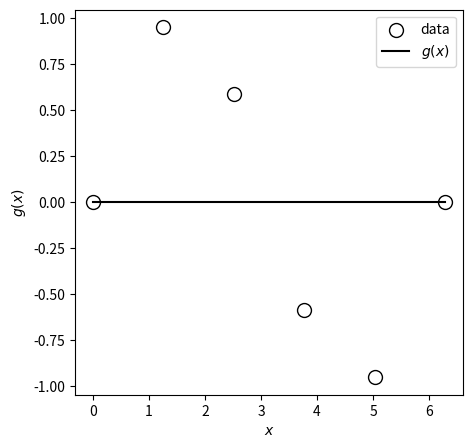
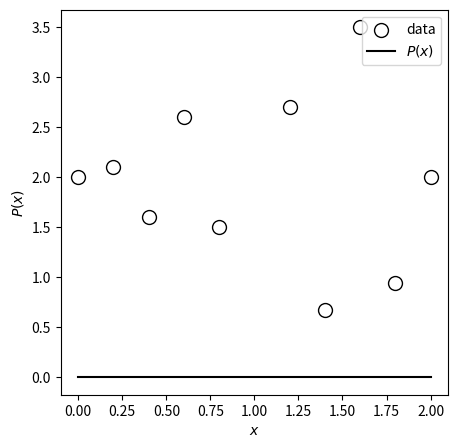
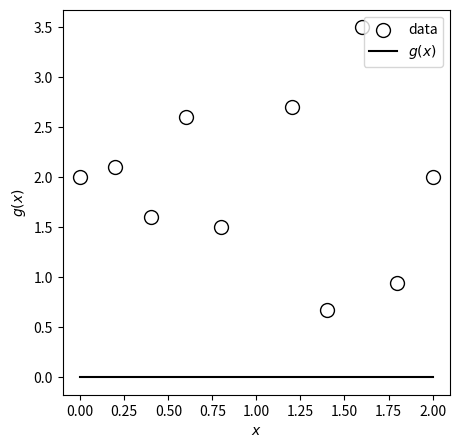

Python code for these plots, in order:
import numpy as np


# 数値例1
x = np.array([0, 1.2566, 2.5133, 3.7699, 5.0265, 6.2832])
y = np.array([0, 0.9511, 0.5878, -0.5878, -0.9511, 0.0000])

# # 数値例2
# x = np.array([
#     0.0000, 0.2000, 0.4000, 0.6000, 0.8000, 
#     1.2000, 1.4000, 1.6000, 1.8000, 2.0000])
# y = np.array([
#     2.0000, 2.1000, 1.6000, 2.6000, 1.5000, 
#     2.7000, 0.6700, 3.5000, 0.9400, 2.0000])



m = len(x)
n = 3  # 多項式の最大次数




# --------------------------------------------------
# 1. Pを設定するコードをここに作成
# ヒント：xのy乗の計算はpythonでは「x ** y」と書く
# --------------------------------------------------

P = np.zeros((m, n + 1))

for i in range(m):
    for j in range(n+1):
        P[i, j] = 0  # これはダミーです


print("P:")
print(P)





# --------------------------------------------------
# 2. P^T P と P^T y を定義するコードをここに作成
# --------------------------------------------------

# Pの転置(transpose) x P
PtP = 0  # これはダミーです

print("P^T P:")
print(PtP)

# Pの転置(transpose) x y
PtY = 0  # これはダミーです

print("PtY: ")
print(PtY)




# --------------------------------------------------
# 3. 連立方程式を解いてaを求めるコードを作成
# --------------------------------------------------

# 求める係数
a = np.zeros(m)  # これはダミーです

print("a: ")
print(a)


# --------------------------------------------------
# 4. 配列aとxに対してg(x)計算するコードをここに作成
# --------------------------------------------------
def g_func(a, x):
    gx = 0
    for i in range(len(a)):
        gx += 0  # これはダミーです 
    return gx

# xの値を格納するベクトル
x_list = np.linspace(x.min(), x.max(), 100)
# g(x)の値を格納するベクトル
g_list = np.zeros_like(x_list)

for i in range(len(x_list)):
    g_list[i] = g_func(a, x_list[i])




#
# 出力と保存（以下編集不要）
#

import matplotlib.pyplot as plt
%matplotlib inline
from matplotlib import rcParams
rcParams["savefig.bbox"] = 'tight'

fig, ax = plt.subplots(figsize=(5, 5))
# ax.axis('equal')


plt.scatter(
    x, y,  # データ
    s=100,  # マーカーサイズ
    c='w',  # マーカーの塗りつぶし色．wはwhite
    edgecolors='k',  # マーカーの線の色．kはblack
    label='data'  # 凡例用のラベル
)

# x, g(x)をプロット
plt.plot(x_list, g_list, label="$g(x)$", c='k')


plt.legend()
plt.xlabel("$x$")
plt.ylabel("$g(x)$")


# プロットを保存
plt.savefig('fig_report04-01.pdf')
plt.savefig('fig_report04-01.png')
plt.savefig('fig_report04-01.jpg')
plt.savefig('fig_report04-01.svg')

# ヒント：変数のiとjが一致する・しない場合

for i in range(5):
    for j in range(5):
        if i == j:
            print("[{},{}]".format(i, j), end="")
        else:
            print(" {},{} ".format(i, j), end="")
    print()

print("=====")

for i in range(5):
    for j in range(5):
        if i is not j:
            print("[{},{}]".format(i, j), end="")
        else:
            print(" {},{} ".format(i, j), end="")
    print()


import numpy as np

# # 数値例1
# x = np.array([0, 1.2566, 2.5133, 3.7699, 5.0265, 6.2832])
# y = np.array([0, 0.9511, 0.5878, -0.5878, -0.9511, 0.0000])

# 数値例2
x = np.array([
    0.0000, 0.2000, 0.4000, 0.6000, 0.8000, 
    1.2000, 1.4000, 1.6000, 1.8000, 2.0000])
y = np.array([
    2.0000, 2.1000, 1.6000, 2.6000, 1.5000, 
    2.7000, 0.6700, 3.5000, 0.9400, 2.0000])



def calc_psi(x_new, i, x):
    """phi_i(x)を計算する関数

    Args:
        x_new (double): 補間する関数値を計算するx
        i (int): 関数Phi_iの添字
        x (ndarray): 事前に与えられている点 x_0, ..., x_m

    Returns:
        _double: phi_i(x_new)
    """

    psi = 1

    for j in range(len(x)):
        # --------------------------------------------------
        # この部分のコードを作成
        # --------------------------------------------------
        # j と i が一致する場合に注意

        psi = 0  # これはダミーです

    return psi






# --------------------------------------------------
# 配列xとyに対してP(x_new)計算するコードをここに作成
# --------------------------------------------------
def P_func(x, y, x_new):
    P = 0
    for i in range(len(x)):
        P += 0  # これはダミーです
    return P



# xの値を格納するベクトル
x_list = np.linspace(x.min(), x.max(), 100)
# P(x)の値を格納するベクトル
P_list = np.zeros_like(x_list)

for i in range(len(x_list)):
    P_list[i] = P_func(x, y, x_list[i])


#
# 出力と保存（以下編集不要）
#

import matplotlib.pyplot as plt
%matplotlib inline
from matplotlib import rcParams
rcParams["savefig.bbox"] = 'tight'

fig, ax = plt.subplots(figsize=(5, 5))
# ax.axis('equal')


plt.scatter(
    x, y,  # データ
    s=100,  # マーカーサイズ
    c='w',  # マーカーの塗りつぶし色．wはwhite
    edgecolors='k',  # マーカーの線の色．kはblack
    label='data'  # 凡例用のラベル
)

# x, P(x)をプロット
plt.plot(x_list, P_list, label="$P(x)$", c='k')


plt.legend()
plt.xlabel("$x$")
plt.ylabel("$P(x)$")


# プロットを保存
plt.savefig('fig_report04-02.pdf')
plt.savefig('fig_report04-02.png')
plt.savefig('fig_report04-02.jpg')
plt.savefig('fig_report04-02.svg')


import numpy as np


def calc_g(x_new, x, a, b, c, d):
    """補間g(x)を計算する関数
    Args:
        x_new (float): 補間関数を計算したいxのスカラー値
        x (ndarray): m+1個のデータ点 (昇順にソートされていると仮定)
        a (float): m次元係数ベクトル
        b (float): m次元係数ベクトル
        c (float): m次元係数ベクトル
        d (float): m次元係数ベクトル

    Returns:
        float: g(x)
    """

    # 範囲外はNaNに
    if x_new < x[0] or x_new > x[-1]:
        return np.nan

    m = len(x) - 1  # 点の数はm+1個

    # j番目の区間の補間関数g_j(x)を計算したい

    # 計算したいx_newに対して補間関数の区間の添字jは以下のように決まる
    # (スライド: 「スプライン補間式の定義」参照)
    #
    # x0 <= x_new <= x1  なら j = 0
    # x1 <  x_new <= x2  なら j = 1
    #            ...
    # x_m-1 < x_new <= x_m   なら j = m-1

    # --------------------------------------------------
    #  ここに上の規則に従ってjを設定するコードを作成
    # --------------------------------------------------
   


    # --------------------------------------------------
    # ここにg_j(x)を計算する式を作成
    # --------------------------------------------------

    gx = 0  # これはダミーです



    return gx





#
# スプライン補間の係数計算（編集不要）
#
def spline(x, y):

    m = len(x) - 1

    h = np.zeros(m)
    for i in range(m):
        h[i] = x[i + 1] - x[i]

    v = np.zeros(m - 1)
    for i in range(1, m):
        v[i - 1] = 6 * (
             (y[i+1] - y[i]) / h[i] - (y[i] - y[i-1]) / h[i - 1])

    
    Z = np.zeros((m - 1, m - 1))
    Z[0, 0] = 2 * (h[0] + h[1])
    Z[0, 1] = h[1]
    for i in range(1, m - 2):
        Z[i, i - 1] = h[i]
        Z[i, i] = 2 * (h[i] + h[i + 1])
        Z[i, i + 1] = h[i + 1]

    Z[m - 2, m - 3] = h[m - 2]
    Z[m - 2, m - 2] = 2 * (h[m - 2] + h[m - 1])

    u_temp = np.linalg.solve(Z, v)
    u = np.zeros(len(u_temp) + 2)

    for i in range(1, len(u) - 1):
       u[i] = u_temp[i - 1]


    a = np.zeros(m)
    b = np.zeros(m)
    c = np.zeros(m)
    d = np.zeros(m)
    for i in range(m):
        a[i] = (u[i + 1] - u[i]) / (6 * (x[i + 1] - x[i]))
        b[i] = u[i] / 2
        d[i] = y[i]
        c[i] = (
            y[i + 1] \
            - a[i] * (x[i + 1] - x[i]) ** 3 \
            - b[i] * (x[i + 1] - x[i]) ** 2 \
            - d[i]
            ) / (x[i + 1] - x[i])

    return a, b, c, d





# データ
x = np.array([
    0.0000, 0.2000, 0.4000, 0.6000, 0.8000,
    1.2000, 1.4000, 1.6000, 1.8000, 2.0000])
y = np.array([
    2.0000, 2.1000, 1.6000, 2.6000, 1.5000,
    2.7000, 0.6700, 3.5000, 0.9400, 2.0000])
m = len(x)

# 補間するx
grid_x = np.linspace(x.min(), x.max(), 100)

#
# splineの係数を計算する関数
#
a, b, c, d = spline(x, y)

print("Coefficient of spline interpolation: ")
print("a = ", a)
print("b = ", b)
print("c = ", c)
print("d = ", d)

#
# 補間値g(x)を計算
#
g = np.zeros_like(grid_x)
for grid_idx in range(len(grid_x)):
    g[grid_idx] = calc_g(grid_x[grid_idx], x, a, b, c, d)



#
# 出力と保存（以下編集不要）
#

import matplotlib.pyplot as plt
%matplotlib inline
from matplotlib import rcParams
rcParams["savefig.bbox"] = 'tight'

fig, ax = plt.subplots(figsize=(5, 5))
# ax.axis('equal')


plt.scatter(
    x, y,  # データ
    s=100,  # マーカーサイズ
    c='w',  # マーカーの塗りつぶし色．wはwhite
    edgecolors='k',  # マーカーの線の色．kはblack
    label='data'  # 凡例用のラベル
)

# x, g(x)をプロット
plt.plot(x_list, g_list, label="$g(x)$", c='k')


plt.legend()
plt.xlabel("$x$")
plt.ylabel("$g(x)$")

# プロットを保存
plt.savefig('fig_report04-03.pdf')
plt.savefig('fig_report04-03.png')
plt.savefig('fig_report04-03.jpg')
plt.savefig('fig_report04-03.svg')


